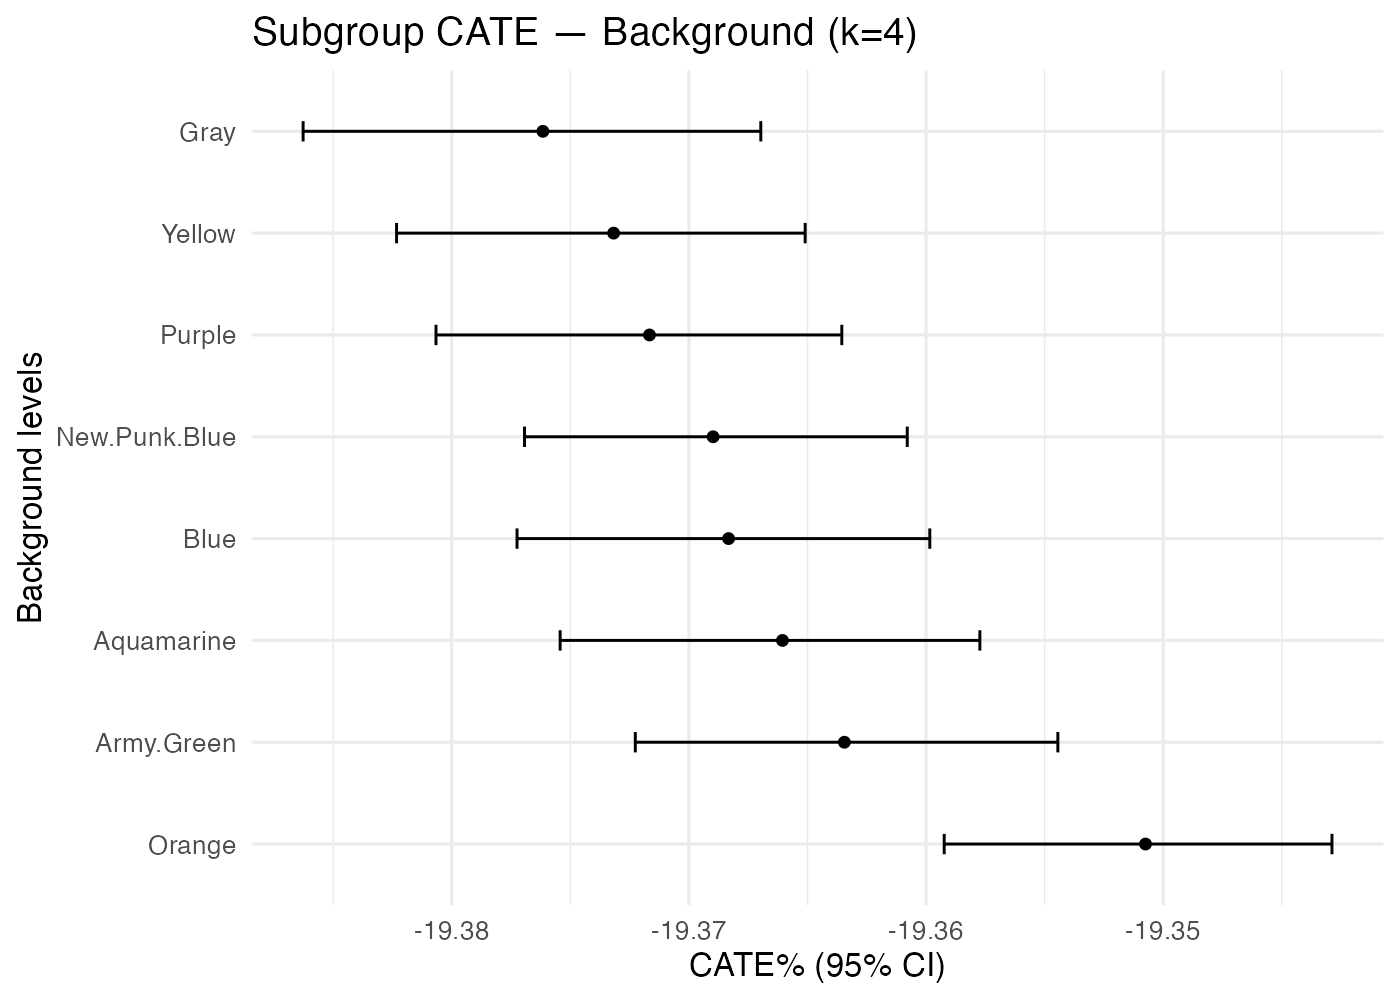

Values plotted in this chart, from the file beside it:
treatment, k, family, level, n, mean_pct, lo_pct, hi_pct
Earring_No+Fur_Dark.Brown+Hat_No+Mouth_B…, 4, Background, Aquamarine, 1159, -19.37, -19.38, -19.36
Earring_No+Fur_Dark.Brown+Hat_No+Mouth_B…, 4, Background, Army.Green, 1158, -19.36, -19.37, -19.35
Earring_No+Fur_Dark.Brown+Hat_No+Mouth_B…, 4, Background, Blue, 1142, -19.37, -19.38, -19.36
Earring_No+Fur_Dark.Brown+Hat_No+Mouth_B…, 4, Background, Gray, 1082, -19.38, -19.39, -19.37
Earring_No+Fur_Dark.Brown+Hat_No+Mouth_B…, 4, Background, New.Punk.Blue, 1156, -19.37, -19.38, -19.36
Earring_No+Fur_Dark.Brown+Hat_No+Mouth_B…, 4, Background, Orange, 1183, -19.35, -19.36, -19.34
Earring_No+Fur_Dark.Brown+Hat_No+Mouth_B…, 4, Background, Purple, 1198, -19.37, -19.38, -19.36
Earring_No+Fur_Dark.Brown+Hat_No+Mouth_B…, 4, Background, Yellow, 1176, -19.37, -19.38, -19.37
